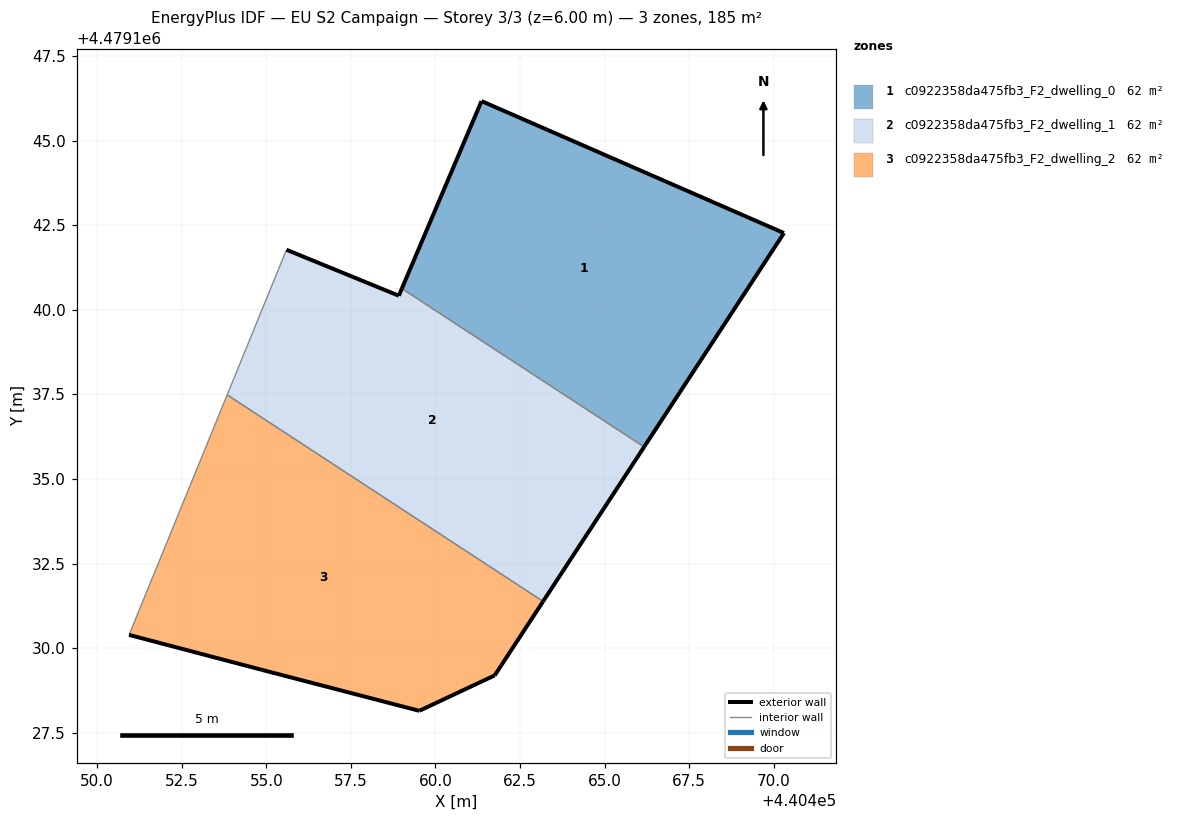
=== STOREY PLAN SPEC (per zone: floor XY polygon, exterior-wall plan segments, windows/doors) ===
zone 1: c0922358da475fb3_F2_dwelling_0  (61.7 m²)
  floor: (440466.17, 4479135.95) (440470.30, 4479142.27) (440461.36, 4479146.17) (440459.01, 4479140.63)
  exterior wall: (440459.01, 4479140.63) – (440461.36, 4479146.17)  [6.0 m]
  exterior wall: (440461.36, 4479146.17) – (440470.30, 4479142.27)  [9.8 m]
  exterior wall: (440470.30, 4479142.27) – (440466.17, 4479135.95)  [7.6 m]
  interior walls: 1
zone 2: c0922358da475fb3_F2_dwelling_1  (61.7 m²)
  floor: (440463.18, 4479131.38) (440466.17, 4479135.95) (440459.01, 4479140.63) (440458.92, 4479140.42) (440455.59, 4479141.78) (440453.84, 4479137.49)
  exterior wall: (440466.17, 4479135.95) – (440463.18, 4479131.38)  [5.5 m]
  exterior wall: (440455.59, 4479141.78) – (440458.92, 4479140.42)  [3.6 m]
  exterior wall: (440458.92, 4479140.42) – (440459.01, 4479140.63)  [0.2 m]
  interior walls: 3
zone 3: c0922358da475fb3_F2_dwelling_2  (61.7 m²)
  floor: (440461.75, 4479129.20) (440463.18, 4479131.38) (440453.84, 4479137.49) (440450.94, 4479130.39) (440454.86, 4479129.36) (440459.52, 4479128.15)
  exterior wall: (440454.86, 4479129.36) – (440450.94, 4479130.39)  [4.1 m]
  exterior wall: (440463.18, 4479131.38) – (440461.75, 4479129.20)  [2.6 m]
  exterior wall: (440461.75, 4479129.20) – (440459.52, 4479128.15)  [2.5 m]
  exterior wall: (440459.52, 4479128.15) – (440454.86, 4479129.36)  [4.8 m]
  interior walls: 2

=== DERIVED (storey summary) ===
Building: EU S2 Campaign
Storey: 3 of 3  (floor level z = 6.00 m)
Storey gross floor area: 185.1 m²
Zones on this storey: 3
  - c0922358da475fb3_F2_dwelling_0: floor 61.7 m²; exterior wall 23.3 m (70.0 m²); WWR 0.0%
  - c0922358da475fb3_F2_dwelling_1: floor 61.7 m²; exterior wall 9.3 m (27.8 m²); WWR 0.0%
  - c0922358da475fb3_F2_dwelling_2: floor 61.7 m²; exterior wall 13.9 m (41.8 m²); WWR 0.0%
Zone adjacency (shared interzone walls):
  - c0922358da475fb3_F2_dwelling_0 ↔ c0922358da475fb3_F2_dwelling_1
  - c0922358da475fb3_F2_dwelling_1 ↔ c0922358da475fb3_F2_dwelling_2